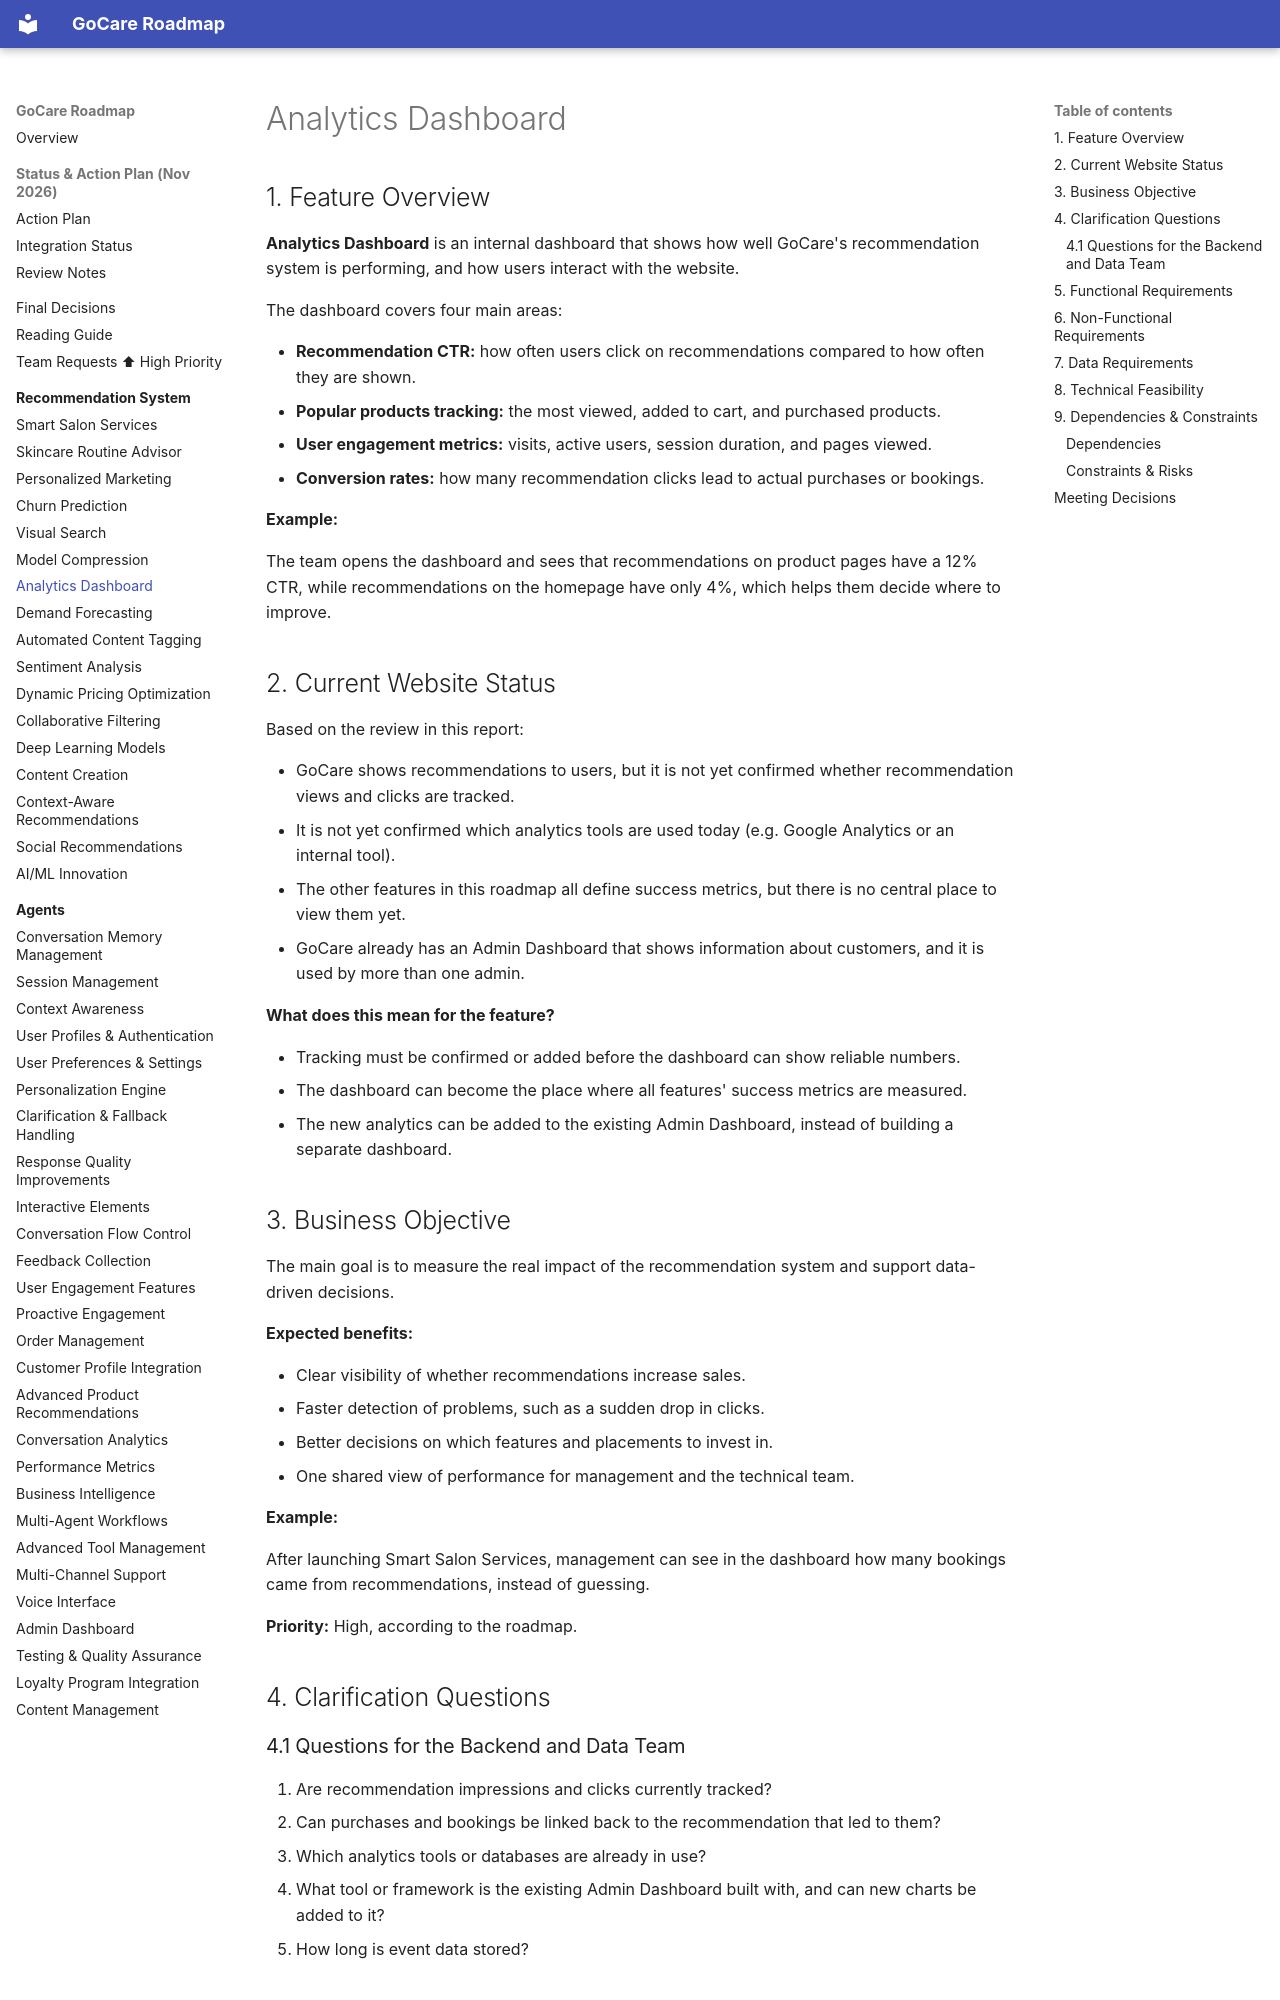

repository: kershrita/gocare-roadmap · page: recommendation/analytics-dashboard/index.html · generator: mkdocs

# Analytics Dashboard

## 1. Feature Overview

**Analytics Dashboard** is an internal dashboard that shows how well GoCare's recommendation system is performing, and how users interact with the website.

The dashboard covers four main areas:

- **Recommendation CTR:** how often users click on recommendations compared to how often they are shown.
- **Popular products tracking:** the most viewed, added to cart, and purchased products.
- **User engagement metrics:** visits, active users, session duration, and pages viewed.
- **Conversion rates:** how many recommendation clicks lead to actual purchases or bookings.

**Example:**

The team opens the dashboard and sees that recommendations on product pages have a 12% CTR, while recommendations on the homepage have only 4%, which helps them decide where to improve.

## 2. Current Website Status

Based on the review in this report:

- GoCare shows recommendations to users, but it is not yet confirmed whether recommendation views and clicks are tracked.
- It is not yet confirmed which analytics tools are used today (e.g. Google Analytics or an internal tool).
- The other features in this roadmap all define success metrics, but there is no central place to view them yet.
- GoCare already has an Admin Dashboard that shows information about customers, and it is used by more than one admin.

**What does this mean for the feature?**

- Tracking must be confirmed or added before the dashboard can show reliable numbers.
- The dashboard can become the place where all features' success metrics are measured.
- The new analytics can be added to the existing Admin Dashboard, instead of building a separate dashboard.

## 3. Business Objective

The main goal is to measure the real impact of the recommendation system and support data-driven decisions.

**Expected benefits:**

- Clear visibility of whether recommendations increase sales.
- Faster detection of problems, such as a sudden drop in clicks.
- Better decisions on which features and placements to invest in.
- One shared view of performance for management and the technical team.

**Example:**

After launching Smart Salon Services, management can see in the dashboard how many bookings came from recommendations, instead of guessing.

**Priority:** High, according to the roadmap.

## 4. Clarification Questions

### 4.1 Questions for the Backend and Data Team

1.  Are recommendation impressions and clicks currently tracked?
2.  Can purchases and bookings be linked back to the recommendation that led to them?
3.  Which analytics tools or databases are already in use?
4.  What tool or framework is the existing Admin Dashboard built with, and can new charts be added to it?
5.  How long is event data stored?
